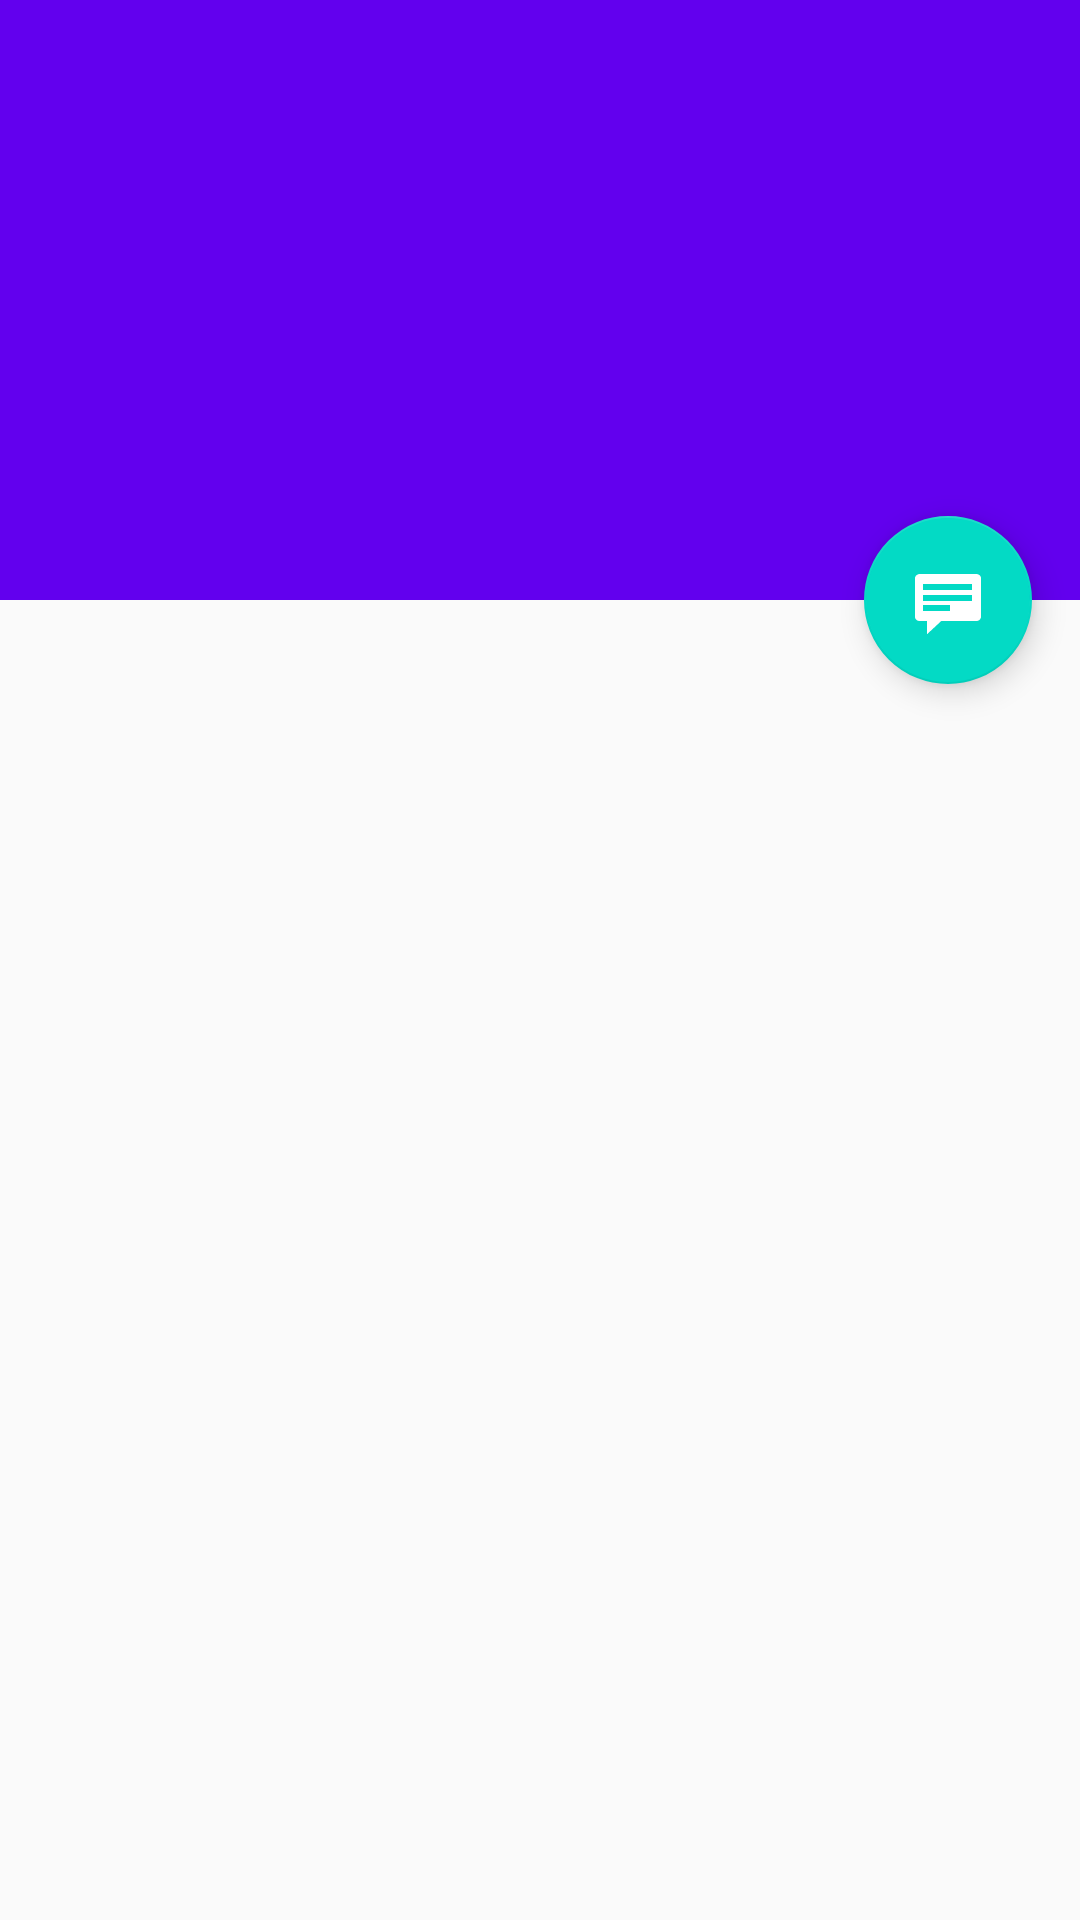

Produce the Android XML layout that renders to this screen, including the resource entries it uses.
<!-- AndroidManifest.xml: activity theme AppTheme.NoActionBar -->
<!-- res/layout/activity_item_detail.xml -->
<?xml version="1.0" encoding="utf-8"?>
<android.support.design.widget.CoordinatorLayout xmlns:android="http://schemas.android.com/apk/res/android"
    xmlns:app="http://schemas.android.com/apk/res-auto"
    xmlns:tools="http://schemas.android.com/tools"
    android:layout_width="match_parent"
    android:layout_height="match_parent"
    android:fitsSystemWindows="true"
    tools:context=".ItemDetailActivity"
    tools:ignore="MergeRootFrame">

    <android.support.design.widget.AppBarLayout
        android:id="@+id/app_bar"
        android:layout_width="match_parent"
        android:layout_height="@dimen/app_bar_height"
        android:fitsSystemWindows="true"
        android:theme="@style/ThemeOverlay.AppCompat.Dark.ActionBar">

        <android.support.design.widget.CollapsingToolbarLayout
            android:id="@+id/toolbar_layout"
            android:layout_width="match_parent"
            android:layout_height="match_parent"
            android:fitsSystemWindows="true"
            app:contentScrim="?attr/colorPrimary"
            app:layout_scrollFlags="scroll|exitUntilCollapsed"
            app:toolbarId="@+id/toolbar">

            <android.support.v7.widget.Toolbar
                android:id="@+id/detail_toolbar"
                android:layout_width="match_parent"
                android:layout_height="?attr/actionBarSize"
                app:layout_collapseMode="pin"
                app:popupTheme="@style/ThemeOverlay.AppCompat.Light" />

        </android.support.design.widget.CollapsingToolbarLayout>

    </android.support.design.widget.AppBarLayout>
-
    <android.support.v4.widget.NestedScrollView
        android:id="@+id/item_detail_container"
        android:layout_width="match_parent"
        android:layout_height="match_parent"
        app:layout_behavior="@string/appbar_scrolling_view_behavior" />

    <android.support.design.widget.FloatingActionButton
        android:id="@+id/fab"
        android:layout_width="wrap_content"
        android:layout_height="wrap_content"
        android:layout_gravity="center_vertical|start"
        android:layout_margin="@dimen/fab_margin"
        app:layout_anchor="@+id/item_detail_container"
        app:layout_anchorGravity="top|end"
        app:srcCompat="@android:drawable/stat_notify_chat" />

</android.support.design.widget.CoordinatorLayout>
<!-- resources referenced by this layout -->
<resources>
  <dimen name="app_bar_height">200dp</dimen>
  <dimen name="fab_margin">16dp</dimen>
  <style name="AppTheme.NoActionBar">
          <item name="windowActionBar">false</item>
          <item name="windowNoTitle">true</item>
          <item name="android:windowFullscreen">true</item>
          <item name="android:windowContentOverlay">@null</item>
      </style>
</resources>
